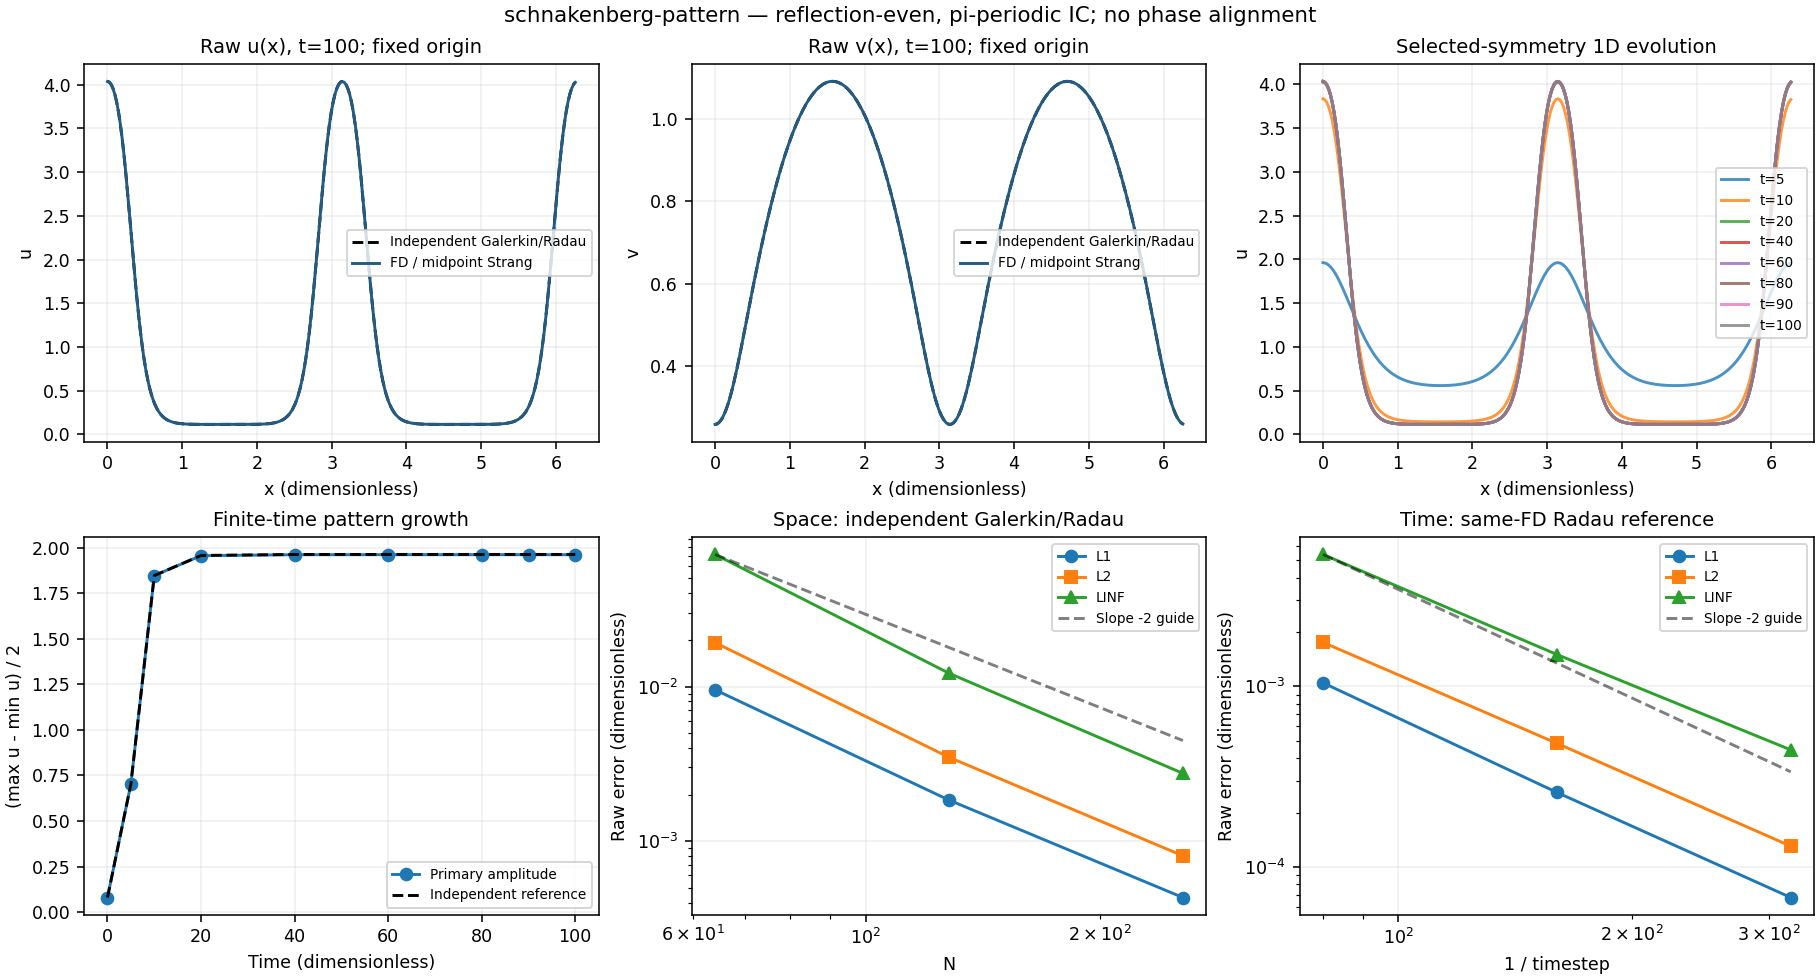

The table this chart was drawn from, first rows:
series, nfev, njev, nlu, modes, product_points, rtol, atol, error_l1, error_l2, error_linf, n, dt, l1, l2, linf, temporal_l1, temporal_l2, temporal_linf, semidiscrete_spatial_l1, semidiscrete_spatial_l2, semidiscrete_spatial_linf, inverse_dt, time
reference-refinement, 5553, 34, 152, 32, 132, 2e-10, 2e-12, 5.521686074999401e-06, 7.69391054645943e-06, 2.0603245367567524e-05, , , , , , , , , , , , , 
reference-refinement, 5123, 34, 150, 64, 260, 2e-10, 2e-12, 1.5379871665501324e-11, 2.026949896803348e-11, 5.200284647344233e-11, , , , , , , , , , , , , 
reference-refinement, 4876, 35, 154, 96, 388, 2e-10, 2e-12, 2.9069009298190313e-13, 4.916275515451355e-13, 1.496580637194711e-12, , , , , , , , , , , , , 
reference-tolerance, 14549, 4, 98, 96, 388, 2e-12, 2e-14, 2.9069009298190313e-13, 4.916275515451355e-13, 1.496580637194711e-12, , , , , , , , , , , , , 
space, , , , , , , , , , , 64, 0.00125, 0.009523, 0.01923, 0.07156, 2.1952002126695517e-05, 4.482000953588452e-05, 0.0001788, 0.009543, 0.01927, 0.07174, , 
space, , , , , , , , , , , 128, 0.00125, 0.001842, 0.003484, 0.01219, 1.0972572044690306e-05, 2.1364677763803276e-05, 7.456098911884368e-05, 0.001852, 0.003505, 0.01226, , 
space, , , , , , , , , , , 256, 0.00125, 0.0004312, 0.000803, 0.002742, 1.0415449919604016e-05, 1.912991320287943e-05, 5.83404525338338e-05, 0.0004399, 0.0008208, 0.0028, , 
time, , , , , , , , , , , 128, 0.0125, 0.001047, 0.001754, 0.005384, , , , , , , 80.0, 
time, , , , , , , , , , , 128, 0.00625, 0.0002587, 0.0004839, 0.001502, , , , , , , 160.0, 
time, , , , , , , , , , , 128, 0.003125, 6.767703201330892e-05, 0.0001303, 0.0004451, , , , , , , 320.0, 
evolution, , , , , , , , 0.0, 0.0, 0.0, , , , , , , , , , , , , 0.0
evolution, , , , , , , , 8.142746020311327e-05, 9.122743870840124e-05, 0.0001515, , , , , , , , , , , , , 5.0
evolution, , , , , , , , 0.0003401, 0.0005289, 0.00121, , , , , , , , , , , , , 10.0
evolution, , , , , , , , 0.0004269, 0.0007506, 0.00215, , , , , , , , , , , , , 20.0
evolution, , , , , , , , 0.0004311, 0.0008026, 0.002738, , , , , , , , , , , , , 40.0
evolution, , , , , , , , 0.0004312, 0.000803, 0.002743, , , , , , , , , , , , , 60.0
evolution, , , , , , , , 0.0004312, 0.000803, 0.002742, , , , , , , , , , , , , 80.0
evolution, , , , , , , , 0.0004312, 0.000803, 0.002742, , , , , , , , , , , , , 90.0
evolution, , , , , , , , 0.0004312, 0.000803, 0.002742, , , , , , , , , , , , , 100.0
profile, , , , , , , , , , , , , , , , , , , , , , , 100.0
profile, , , , , , , , , , , , , , , , , , , , , , , 100.0
profile, , , , , , , , , , , , , , , , , , , , , , , 100.0
profile, , , , , , , , , , , , , , , , , , , , , , , 100.0
profile, , , , , , , , , , , , , , , , , , , , , , , 100.0
profile, , , , , , , , , , , , , , , , , , , , , , , 100.0
profile, , , , , , , , , , , , , , , , , , , , , , , 100.0
profile, , , , , , , , , , , , , , , , , , , , , , , 100.0
profile, , , , , , , , , , , , , , , , , , , , , , , 100.0
profile, , , , , , , , , , , , , , , , , , , , , , , 100.0
profile, , , , , , , , , , , , , , , , , , , , , , , 100.0
profile, , , , , , , , , , , , , , , , , , , , , , , 100.0
profile, , , , , , , , , , , , , , , , , , , , , , , 100.0
profile, , , , , , , , , , , , , , , , , , , , , , , 100.0
profile, , , , , , , , , , , , , , , , , , , , , , , 100.0
profile, , , , , , , , , , , , , , , , , , , , , , , 100.0
profile, , , , , , , , , , , , , , , , , , , , , , , 100.0
profile, , , , , , , , , , , , , , , , , , , , , , , 100.0
profile, , , , , , , , , , , , , , , , , , , , , , , 100.0
profile, , , , , , , , , , , , , , , , , , , , , , , 100.0
profile, , , , , , , , , , , , , , , , , , , , , , , 100.0
profile, , , , , , , , , , , , , , , , , , , , , , , 100.0
profile, , , , , , , , , , , , , , , , , , , , , , , 100.0
profile, , , , , , , , , , , , , , , , , , , , , , , 100.0
profile, , , , , , , , , , , , , , , , , , , , , , , 100.0
profile, , , , , , , , , , , , , , , , , , , , , , , 100.0
profile, , , , , , , , , , , , , , , , , , , , , , , 100.0
profile, , , , , , , , , , , , , , , , , , , , , , , 100.0
profile, , , , , , , , , , , , , , , , , , , , , , , 100.0
profile, , , , , , , , , , , , , , , , , , , , , , , 100.0
profile, , , , , , , , , , , , , , , , , , , , , , , 100.0
profile, , , , , , , , , , , , , , , , , , , , , , , 100.0
profile, , , , , , , , , , , , , , , , , , , , , , , 100.0
profile, , , , , , , , , , , , , , , , , , , , , , , 100.0
profile, , , , , , , , , , , , , , , , , , , , , , , 100.0
profile, , , , , , , , , , , , , , , , , , , , , , , 100.0
profile, , , , , , , , , , , , , , , , , , , , , , , 100.0
profile, , , , , , , , , , , , , , , , , , , , , , , 100.0
profile, , , , , , , , , , , , , , , , , , , , , , , 100.0
profile, , , , , , , , , , , , , , , , , , , , , , , 100.0
profile, , , , , , , , , , , , , , , , , , , , , , , 100.0
... 23 more rows
